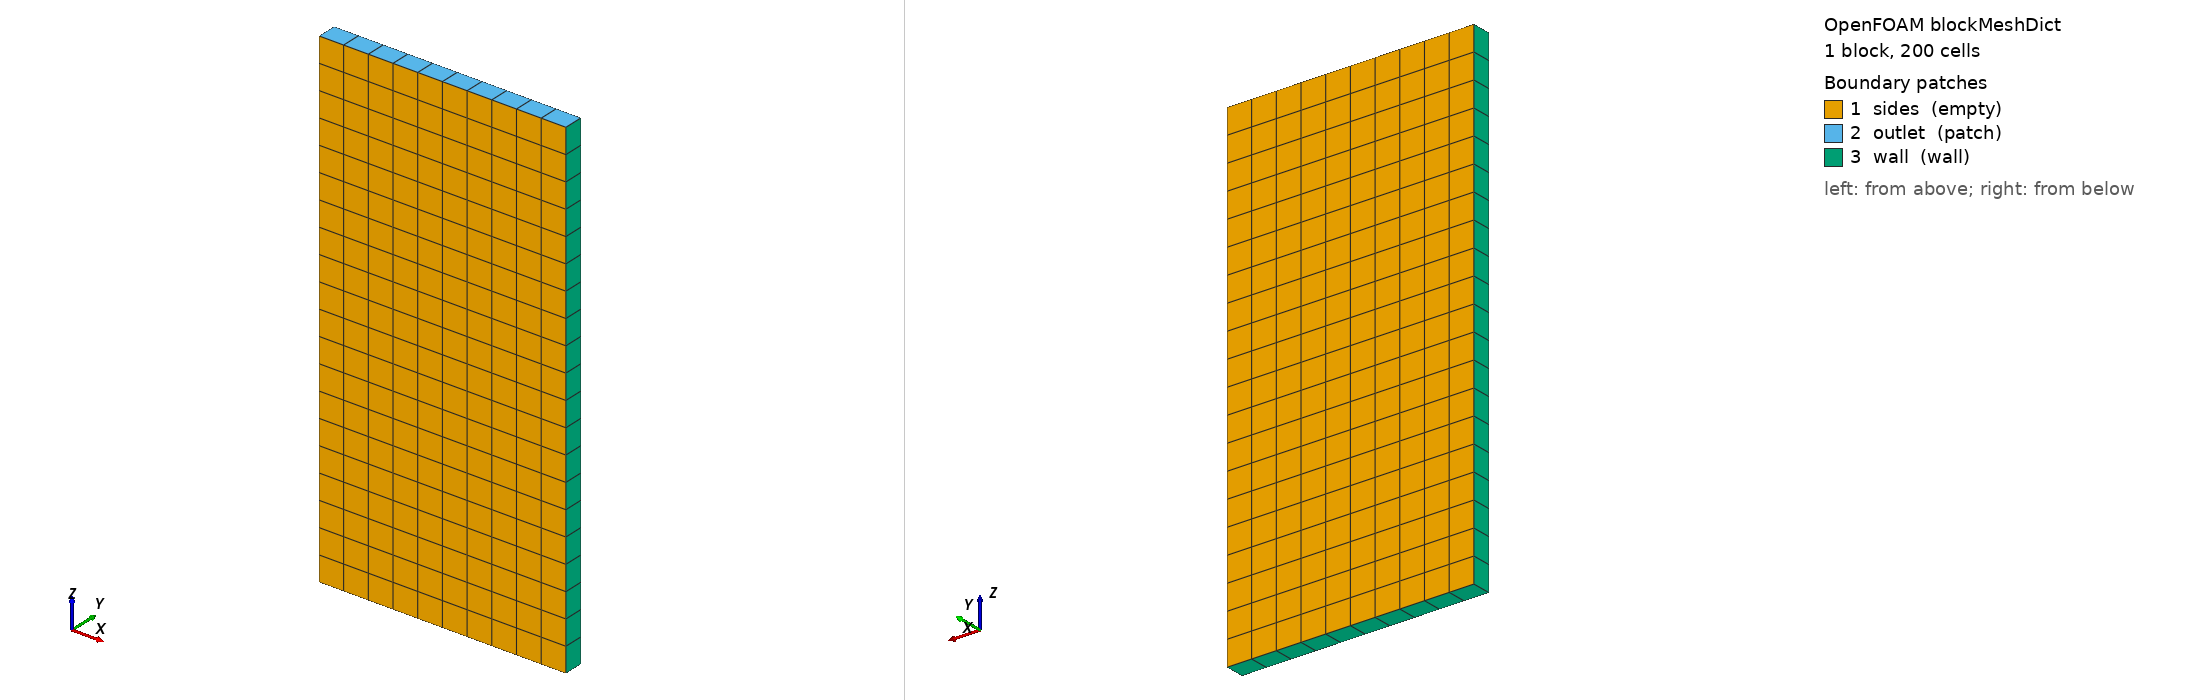

OpenFOAM case: the mesh blockMesh builds from blockMeshDict, 1 block(s), 200 cells. Boundary patches (legend numbers): 1 sides (empty), 2 outlet (patch), 3 wall (wall). Left view from above one corner, right view from below the opposite corner. Boundary conditions: 15 field file(s) under 0/ or 0.orig/; 3 of 3 drawn patches have an entry in a shipped field file.

=== system/blockMeshDict ===
/*--------------------------------*- C++ -*----------------------------------*\
  =========                 |
  \\      /  F ield         | OpenFOAM: The Open Source CFD Toolbox
   \\    /   O peration     |
    \\  /    A nd           |
     \\/     M anipulation  |
\*---------------------------------------------------------------------------*/
// One block on purpose: Yade's ymport.blockMeshDict reads this file too, and
// its parser needs every "(" / ")" of a list on a line of its own.
FoamFile
{
    version     2.0;
    format      ascii;
    class       dictionary;
    object      blockMeshDict;
}
// * * * * * * * * * * * * * * * * * * * * * * * * * * * * * * * * * * * * * //

// 0.2 m x 0.4 m column, one 16 mm cell thick (y), 20 mm cells in-plane.
vertices
(
    (-0.1 -0.008 0.0)
    ( 0.1 -0.008 0.0)
    ( 0.1  0.008 0.0)
    (-0.1  0.008 0.0)
    (-0.1 -0.008 0.4)
    ( 0.1 -0.008 0.4)
    ( 0.1  0.008 0.4)
    (-0.1  0.008 0.4)
);

blocks
(
    hex (0 1 2 3 4 5 6 7) (10 1 20) simpleGrading (1 1 1)
);

edges
(
);

boundary
(
    sides
    {
        type empty;
        faces
        (
            (0 1 5 4)
            (3 7 6 2)
        );
    }
    outlet
    {
        type patch;
        faces
        (
            (4 5 6 7)
        );
    }
    wall
    {
        type wall;
        faces
        (
            (0 3 2 1)
            (0 4 7 3)
            (1 2 6 5)
        );
    }
);

mergePatchPairs
(
);

// ************************************************************************* //


=== system/controlDict ===
/*--------------------------------*- C++ -*----------------------------------*\
  =========                 |
  \\      /  F ield         | OpenFOAM: The Open Source CFD Toolbox
   \\    /   O peration     | Website:  https://openfoam.org
    \\  /    A nd           | Version:  8
     \\/     M anipulation  |
\*---------------------------------------------------------------------------*/
FoamFile
{
    version     2.0;
    format      ascii;
    class       dictionary;
    location    "system";
    object      controlDict;
}
// * * * * * * * * * * * * * * * * * * * * * * * * * * * * * * * * * * * * * //

application     porousGasificationFoam;

startFrom       latestTime;

startTime       0;

stopAt          endTime;

// Yade follows deltaT, writeInterval and endTime (#328). At k = 0.1 1/s the
// reactive layer's spheres halve in radius by ~21 s and fall below the
// 0.1 mm erase radius after ~110 s.
endTime         120;

deltaT          4e-3;

maxDeltaT       4e-3;

writeControl    adjustableRunTime;

writeInterval   5;

purgeWrite      0;

writeFormat     ascii;

writePrecision  8;

writeCompression off;

timeFormat      general;

timePrecision   6;

runTimeModifiable yes;

adjustTimeStep  no;

maxCo           1;

maxDi           5000;

functions
{
    // Solid inventory: wood falls with the reaction, inert is conserved.
    solidMass
    {
        type            volFieldValue;
        libs            ("libfieldFunctionObjects.so");
        writeControl    adjustableRunTime;
        writeInterval   1;
        operation       volIntegrate;
        regionType      all;
        writeFields     false;
        fields          (Ywood Yinert);
    }

    // Bed descent and sphere shrinkage on the column axis.
    axisProbes
    {
        type            probes;
        libs            ("libsampling.so");
        writeControl    adjustableRunTime;
        writeInterval   1;
        fields          (porosityF Ywood Yinert Us lambda nParticles);
        probeLocations
        (
            (0.01 0 0.05)
            (0.01 0 0.13)
            (0.01 0 0.20)
            (0.01 0 0.30)
            (0.01 0 0.35)
        );
    }
}

// ************************************************************************* //


=== 0.orig/Df ===
/*--------------------------------*- C++ -*----------------------------------*\
  =========                 |
  \\      /  F ield         | OpenFOAM: The Open Source CFD Toolbox
   \\    /   O peration     | Website:  https://openfoam.org
    \\  /    A nd           | Version:  8
     \\/     M anipulation  |
\*---------------------------------------------------------------------------*/
FoamFile
{
    version     2.0;
    format      ascii;
    class       volTensorField;
    location    "0";
    object      Df;
}
// * * * * * * * * * * * * * * * * * * * * * * * * * * * * * * * * * * * * * //

dimensions      [0 -2 0 0 0 0 0];

internalField   uniform (1e+09 0 0 0 1e+09 0 0 0 1e+09);

boundaryField
{
    outlet
    {
        type            zeroGradient;
    }
    wall
    {
        type            zeroGradient;
    }
    sides
    {
        type            empty;
    }
}


// ************************************************************************* //


=== 0.orig/N2 ===
/*--------------------------------*- C++ -*----------------------------------*\
  =========                 |
  \\      /  F ield         | OpenFOAM: The Open Source CFD Toolbox
   \\    /   O peration     | Website:  https://openfoam.org
    \\  /    A nd           | Version:  8
     \\/     M anipulation  |
\*---------------------------------------------------------------------------*/
FoamFile
{
    version     2.0;
    format      ascii;
    class       volScalarField;
    location    "0";
    object      N2;
}
// * * * * * * * * * * * * * * * * * * * * * * * * * * * * * * * * * * * * * //

dimensions      [0 0 0 0 0 0 0];

internalField   uniform 1;

boundaryField
{
    outlet
    {
        type            zeroGradient;
    }
    wall
    {
        type            zeroGradient;
    }
    sides
    {
        type            empty;
    }
}


// ************************************************************************* //


=== 0.orig/T ===
/*--------------------------------*- C++ -*----------------------------------*\
  =========                 |
  \\      /  F ield         | OpenFOAM: The Open Source CFD Toolbox
   \\    /   O peration     | Website:  https://openfoam.org
    \\  /    A nd           | Version:  8
     \\/     M anipulation  |
\*---------------------------------------------------------------------------*/
FoamFile
{
    version     2.0;
    format      ascii;
    class       volScalarField;
    location    "0";
    object      T;
}
// * * * * * * * * * * * * * * * * * * * * * * * * * * * * * * * * * * * * * //

dimensions      [0 0 0 1 0 0 0];

internalField   uniform 600;

boundaryField
{
    outlet
    {
        type            zeroGradient;
    }
    wall
    {
        type            zeroGradient;
    }
    sides
    {
        type            empty;
    }
}


// ************************************************************************* //


=== 0.orig/Ts ===
/*--------------------------------*- C++ -*----------------------------------*\
  =========                 |
  \\      /  F ield         | OpenFOAM: The Open Source CFD Toolbox
   \\    /   O peration     | Website:  https://openfoam.org
    \\  /    A nd           | Version:  8
     \\/     M anipulation  |
\*---------------------------------------------------------------------------*/
FoamFile
{
    version     2.0;
    format      ascii;
    class       volScalarField;
    location    "0";
    object      Ts;
}
// * * * * * * * * * * * * * * * * * * * * * * * * * * * * * * * * * * * * * //

dimensions      [0 0 0 1 0 0 0];

internalField   uniform 600;

boundaryField
{
    outlet
    {
        type            zeroGradient;
    }
    wall
    {
        type            zeroGradient;
    }
    sides
    {
        type            empty;
    }
}


// ************************************************************************* //


=== 0.orig/U ===
/*--------------------------------*- C++ -*----------------------------------*\
  =========                 |
  \\      /  F ield         | OpenFOAM: The Open Source CFD Toolbox
   \\    /   O peration     | Website:  https://openfoam.org
    \\  /    A nd           | Version:  8
     \\/     M anipulation  |
\*---------------------------------------------------------------------------*/
FoamFile
{
    version     2.0;
    format      ascii;
    class       volVectorField;
    location    "0";
    object      U;
}
// * * * * * * * * * * * * * * * * * * * * * * * * * * * * * * * * * * * * * //

dimensions      [0 1 -1 0 0 0 0];

internalField   uniform (0 0 0);

boundaryField
{
    outlet
    {
        type            inletOutlet;
        inletValue      uniform (0 0 0);
        value           uniform (0 0 0);
    }
    wall
    {
        type            noSlip;
    }
    sides
    {
        type            empty;
    }
}


// ************************************************************************* //


=== 0.orig/Us ===
/*--------------------------------*- C++ -*----------------------------------*\
  =========                 |
  \\      /  F ield         | OpenFOAM: The Open Source CFD Toolbox
   \\    /   O peration     | Website:  https://openfoam.org
    \\  /    A nd           | Version:  8
     \\/     M anipulation  |
\*---------------------------------------------------------------------------*/
FoamFile
{
    version     2.0;
    format      ascii;
    class       volVectorField;
    location    "0";
    object      Us;
}
// * * * * * * * * * * * * * * * * * * * * * * * * * * * * * * * * * * * * * //

dimensions      [0 1 -1 0 0 0 0];

// DEM-derived bed descent field: FoamCoupling maps sphere velocities onto
// solid cells each coupling step (isGaussianInterp, see MPI_lambda.py).
// Spheres start at rest under gravity -- uniform zero is the correct IC.
internalField   uniform (0 0 0);

boundaryField
{
    outlet
    {
        type            zeroGradient;
    }
    wall
    {
        type            slip;
    }
    sides
    {
        type            empty;
    }
}


=== 0.orig/Y0Default ===
/*--------------------------------*- C++ -*----------------------------------*\
  =========                 |
  \\      /  F ield         | OpenFOAM: The Open Source CFD Toolbox
   \\    /   O peration     | Website:  https://openfoam.org
    \\  /    A nd           | Version:  8
     \\/     M anipulation  |
\*---------------------------------------------------------------------------*/
FoamFile
{
    version     2.0;
    format      ascii;
    class       volScalarField;
    location    "0";
    object      Y0Default;
}
// * * * * * * * * * * * * * * * * * * * * * * * * * * * * * * * * * * * * * //

dimensions      [0 0 0 0 0 0 0];

internalField   uniform 0;

boundaryField
{
    outlet
    {
        type            zeroGradient;
    }
    wall
    {
        type            zeroGradient;
    }
    sides
    {
        type            empty;
    }
}


// ************************************************************************* //


=== 0.orig/Ydefault ===
/*--------------------------------*- C++ -*----------------------------------*\
  =========                 |
  \\      /  F ield         | OpenFOAM: The Open Source CFD Toolbox
   \\    /   O peration     | Website:  https://openfoam.org
    \\  /    A nd           | Version:  8
     \\/     M anipulation  |
\*---------------------------------------------------------------------------*/
FoamFile
{
    version     2.0;
    format      ascii;
    class       volScalarField;
    location    "0";
    object      Ydefault;
}
// * * * * * * * * * * * * * * * * * * * * * * * * * * * * * * * * * * * * * //

dimensions      [0 0 0 0 0 0 0];

internalField   uniform 0;

boundaryField
{
    outlet
    {
        type            zeroGradient;
    }
    wall
    {
        type            zeroGradient;
    }
    sides
    {
        type            empty;
    }
}


// ************************************************************************* //


=== 0.orig/Yinert ===
/*--------------------------------*- C++ -*----------------------------------*\
  =========                 |
  \\      /  F ield         | OpenFOAM: The Open Source CFD Toolbox
   \\    /   O peration     | Website:  https://openfoam.org
    \\  /    A nd           | Version:  8
     \\/     M anipulation  |
\*---------------------------------------------------------------------------*/
FoamFile
{
    version     2.0;
    format      ascii;
    class       volScalarField;
    location    "0";
    object      Yinert;
}
// * * * * * * * * * * * * * * * * * * * * * * * * * * * * * * * * * * * * * //

dimensions      [0 0 0 0 0 0 0];

internalField   uniform 0;

boundaryField
{
    outlet
    {
        type            zeroGradient;
    }
    wall
    {
        type            zeroGradient;
    }
    sides
    {
        type            empty;
    }
}


// ************************************************************************* //


=== 0.orig/YsDefault ===
/*--------------------------------*- C++ -*----------------------------------*\
  =========                 |
  \\      /  F ield         | OpenFOAM: The Open Source CFD Toolbox
   \\    /   O peration     | Website:  https://openfoam.org
    \\  /    A nd           | Version:  8
     \\/     M anipulation  |
\*---------------------------------------------------------------------------*/
FoamFile
{
    version     2.0;
    format      ascii;
    class       volScalarField;
    location    "0";
    object      YsDefault;
}
// * * * * * * * * * * * * * * * * * * * * * * * * * * * * * * * * * * * * * //

dimensions      [0 0 0 0 0 0 0];

internalField   uniform 0;

boundaryField
{
    outlet
    {
        type            zeroGradient;
    }
    wall
    {
        type            zeroGradient;
    }
    sides
    {
        type            empty;
    }
}


// ************************************************************************* //


=== 0.orig/Ywood ===
/*--------------------------------*- C++ -*----------------------------------*\
  =========                 |
  \\      /  F ield         | OpenFOAM: The Open Source CFD Toolbox
   \\    /   O peration     | Website:  https://openfoam.org
    \\  /    A nd           | Version:  8
     \\/     M anipulation  |
\*---------------------------------------------------------------------------*/
FoamFile
{
    version     2.0;
    format      ascii;
    class       volScalarField;
    location    "0";
    object      Ywood;
}
// * * * * * * * * * * * * * * * * * * * * * * * * * * * * * * * * * * * * * //

dimensions      [0 0 0 0 0 0 0];

internalField   uniform 0;

boundaryField
{
    outlet
    {
        type            zeroGradient;
    }
    wall
    {
        type            zeroGradient;
    }
    sides
    {
        type            empty;
    }
}


// ************************************************************************* //


=== 0.orig/nParticles ===
/*--------------------------------*- C++ -*----------------------------------*\
| =========                 |                                                 |
| \\      /  F ield         | OpenFOAM: The Open Source CFD Toolbox           |
|  \\    /   O peration     | Version:  2412                                  |
|   \\  /    A nd           | Website:  www.openfoam.com                      |
|    \\/     M anipulation  |                                                 |
\*---------------------------------------------------------------------------*/

FoamFile
{
    version     2.0;
    format      ascii;
    class       volScalarField;
    location    "0.org";
    object      nParticles;
}

// * if there is a particle in the cell it will receive value 1 if not, 0 * //

dimensions      [0 0 0 0 0 0 0];

internalField   uniform 0;

boundaryField
{
    outlet
    {
        type            calculated;
        value           uniform 0;
    }
    wall
    {
        type            calculated;
        value           uniform 0;
    }
    sides
    {
        type            empty;
    }
}

// ************************************************************************* //



=== 0.orig/p ===
/*--------------------------------*- C++ -*----------------------------------*\
  =========                 |
  \\      /  F ield         | OpenFOAM: The Open Source CFD Toolbox
   \\    /   O peration     | Website:  https://openfoam.org
    \\  /    A nd           | Version:  8
     \\/     M anipulation  |
\*---------------------------------------------------------------------------*/
FoamFile
{
    version     2.0;
    format      ascii;
    class       volScalarField;
    location    "0";
    object      p;
}
// * * * * * * * * * * * * * * * * * * * * * * * * * * * * * * * * * * * * * //

dimensions      [1 -1 -2 0 0 0 0];

internalField   uniform 100000;

boundaryField
{
    outlet
    {
        type            fixedValue;
        value           uniform 101325;
    }
    wall
    {
        type            zeroGradient;
    }
    sides
    {
        type            empty;
    }
}


// ************************************************************************* //


=== 0.orig/porosityF ===
/*--------------------------------*- C++ -*----------------------------------*\
  =========                 |
  \\      /  F ield         | OpenFOAM: The Open Source CFD Toolbox
   \\    /   O peration     | Website:  https://openfoam.org
    \\  /    A nd           | Version:  8
     \\/     M anipulation  |
\*---------------------------------------------------------------------------*/
FoamFile
{
    version     2.0;
    format      ascii;
    class       volScalarField;
    location    "0";
    object      porosityF;
}
// * * * * * * * * * * * * * * * * * * * * * * * * * * * * * * * * * * * * * //

dimensions      [0 0 0 0 0 0 0];

internalField   uniform 1;

boundaryField
{
    outlet
    {
        type            calculated;
        value           uniform 1;
    }
    wall
    {
        type            zeroGradient;
    }
    sides
    {
        type            empty;
    }
}


// ************************************************************************* //


=== 0.orig/porosityF0 ===
/*--------------------------------*- C++ -*----------------------------------*\
  =========                 |
  \\      /  F ield         | OpenFOAM: The Open Source CFD Toolbox
   \\    /   O peration     | Website:  https://openfoam.org
    \\  /    A nd           | Version:  8
     \\/     M anipulation  |
\*---------------------------------------------------------------------------*/
FoamFile
{
    version     2.0;
    format      ascii;
    class       volScalarField;
    location    "0";
    object      porosityF0;
}
// * * * * * * * * * * * * * * * * * * * * * * * * * * * * * * * * * * * * * //

dimensions      [0 0 0 0 0 0 0];

internalField   uniform 1; 

boundaryField
{
    outlet
    {
        type            calculated;
        value           uniform 1;
    }
    wall
    {
        type            zeroGradient;
    }
    sides
    {
        type            empty;
    }
}


// ************************************************************************* //
